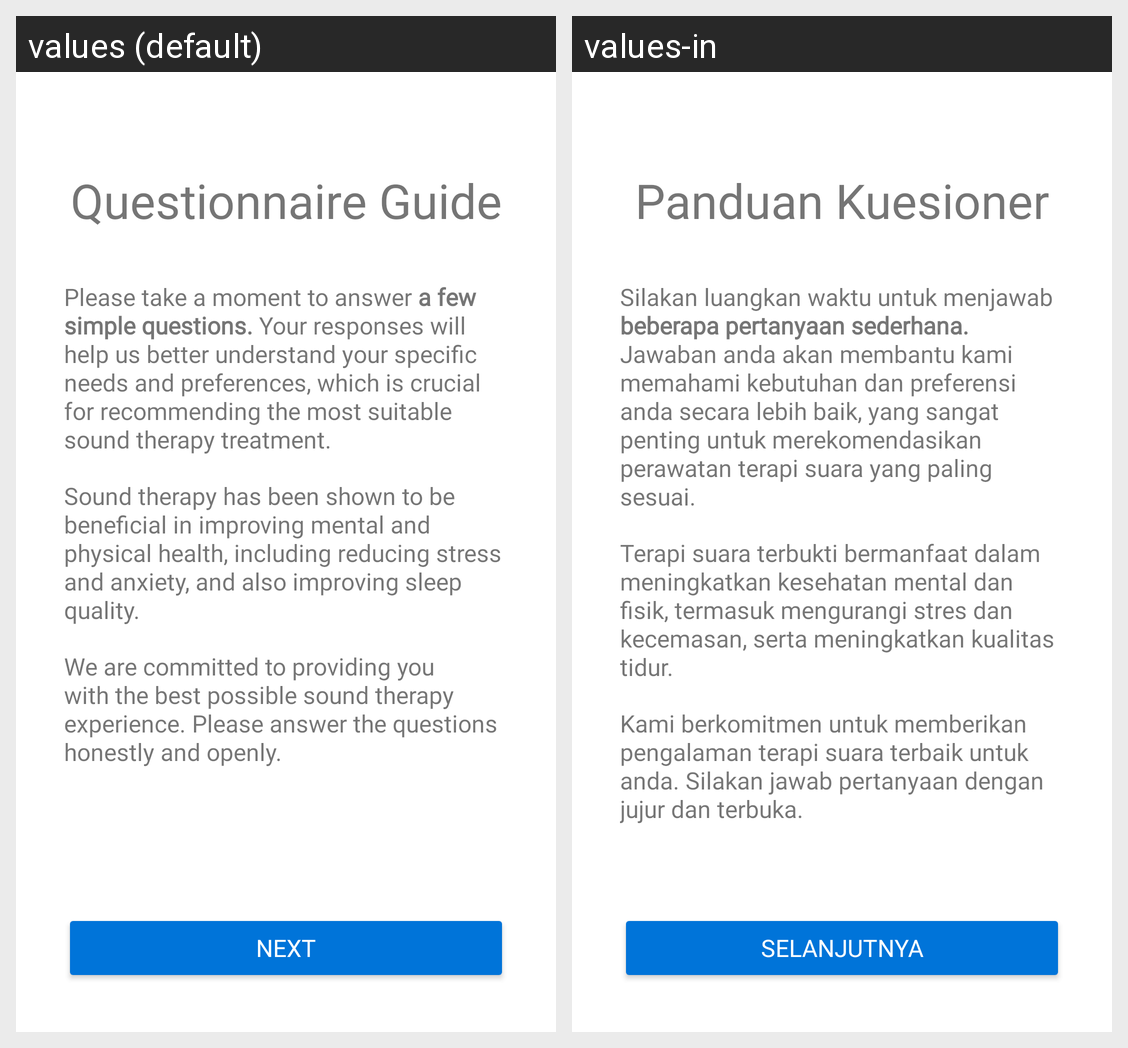

The Android screen above is rendered under two locales of the same app. Produce the string resources it draws, with the default and per-locale values.
Android screen res/layout/activity_guide.xml rendered under 2 locales, left to right: values (default), values-in. Device: Nexus 5 (rendered at 1080×1920; each locale shown at half size, 540×960, under a caption strip naming it); theme Theme.PsyHeart.
Strings drawn on this screen, with the default value and each locale's value (text and hints the layout hard-codes, and strings that could not be matched under every locale, appear in the picture but are not listed):

questionnaire_guide
  values: Questionnaire Guide
  values-in: Panduan Kuesioner

questionnaire_guide_text_1
  values: Please take a moment to answer a few simple questions. Your responses will help us better understand your specific needs and preferences, which is crucial for recommending the most suitable sound therapy treatment.
  values-in: Silakan luangkan waktu untuk menjawab beberapa pertanyaan sederhana. Jawaban anda akan membantu kami memahami kebutuhan dan preferensi anda secara lebih baik, yang sangat penting untuk merekomendasikan perawatan terapi suara yang paling sesuai.

questionnaire_guide_text_2
  values: Sound therapy has been shown to be beneficial in improving mental and physical health, including reducing stress and anxiety, and also improving sleep quality.
  values-in: Terapi suara terbukti bermanfaat dalam meningkatkan kesehatan mental dan fisik, termasuk mengurangi stres dan kecemasan, serta meningkatkan kualitas tidur.

questionnaire_guide_text_3
  values: We are committed to providing you with the best possible sound therapy experience. Please answer the questions honestly and openly.
  values-in: Kami berkomitmen untuk memberikan pengalaman terapi suara terbaik untuk anda. Silakan jawab pertanyaan dengan jujur dan terbuka.

next_button_text
  values: Next
  values-in: Selanjutnya
